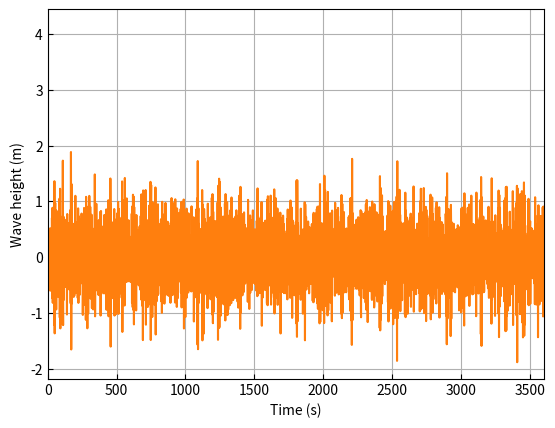

Reproduce this figure in Python.
# 2025年1月8日 17:17
'''
python环境3.11.5

将波浪谱转化为波高的时间序列

2025-01-08: 
波浪谱为JONSWAP谱
References:
[1] Mazzaretto O M, Menéndez M, Lobeto H. A global evaluation of the JONSWAP spectra suitability on coastal areas[J]. Ocean Engineering, 2022, 266: 112756.
[2] https://ww2.mathworks.cn/matlabcentral/answers/58194-how-to-generate-a-time-signal-from-spectrum * 主要参考matlab代码
[2] https://ww2.mathworks.cn/matlabcentral/answers/58194-how-to-generate-a-time-signal-from-spectrum * 主要参考matlab代码
[3] Goda Y. Random seas and design of maritime structures[M]. World scientific, 2010.

'''

import numpy as np
import matplotlib.pyplot  as plt

class class_wave:
    def __init__(self, wave_height, wave_period, gamma=3.3):    # 初始化波浪对象
        self.Hs = wave_height
        self.Tp = wave_period
        self.gamma = gamma

    def jonswap(self, frequence: np.array):   # 计算jonswap谱
        # 波浪谱参数
        Hs = self.Hs
        Tp = self.Tp
        gamma = self.gamma
        beta = 0.0624/(0.23 + 0.0336*gamma - 0.185/(1.9+gamma) ) * \
            (1.094 - 0.01915*np.log(gamma))
        # 计算sigma
        condition = frequence <= 1/Tp
        sigma = np.where(condition, 0.07, 0.09)

        # 计算波浪谱
        Spec = beta * Hs**2 * Tp**(-4) * frequence**(-5) * \
            np.exp(-1.25 * (Tp*frequence)**(-4)) * \
            gamma**(np.exp(-(Tp*frequence-1)**2 / (2 * sigma**2)))
        return Spec
    

    def time_series(self, Spec: np.array, frequence: np.array, time_s: np.array):
        frequence_step = frequence[1]-frequence[0]
        # 波高的幅值
        amplititude = np.sqrt(2 * Spec * frequence_step)  # 一维数组
        # 波浪分量的数量
        wave_num = len(frequence)
        # 相位
        phase = np.random.rand(wave_num) * 2 * np.pi    # 一维数组
        phase = np.random.rand(wave_num) * 2 * np.pi    # 一维数组
        # 圆频率
        omega = frequence * 2 * np.pi   # 一维数组   # 一维数组

        # 波浪分量
        wave_componant = [[] for _ in range(wave_num)]  # 二维数组，每一行是一个波浪分量，每一列是一个时刻
        wave_componant = [[] for _ in range(wave_num)]  # 二维数组，每一行是一个波浪分量，每一列是一个时刻
        for i in range(wave_num):
            wave_componant[i] = amplititude[i] * np.cos(omega[i]*time_s + phase[i])

        # 波浪=分量之和
        series = np.sum(wave_componant, axis=0)
        return series
        
    def draw_spectra(self, frequence: np.array, Spec: np.array):
        plt.plot(frequence, Spec)
        plt.xlabel('Frequence (Hz)')
        plt.ylabel('PSD (m**2*s)')
        plt.grid(True, which='major',axis='both')
        plt.tick_params(which='both', direction='in')  # 设置主刻度和次刻度的方向为内向
        plt.xlim([0, max(frequence)])
        plt.show()

    def draw_series(self, time_s: np.array, series: np.array):
        plt.plot(time_s, series)
        plt.xlabel('Time (s)')
        plt.ylabel('Wave height (m)')
        plt.grid(True, which='major',axis='both')
        plt.tick_params(which='both', direction='in')  # 设置主刻度和次刻度的方向为内向
        plt.xlim([0, max(time_s)])
        plt.show()



if __name__ == "__main__":
    # 波浪谱参数
    Hs = 2
    Tp = 5
    gamma = 3.3
    # 波浪谱频率范围
    frequence_max = 2
    frequence_step = 0.0001
    f = np.arange(frequence_step, frequence_max, frequence_step)
    # 时域时间
    time_length = 3600
    time_step = 1
    time_length = 3600
    time_step = 1
    t_series = np.arange(0, time_length, time_step)

    # 创建波浪对象
    wave = class_wave(Hs, Tp, gamma)
    # 创建jonswap谱
    wave_S = wave.jonswap(f)
    # 展示波浪谱
    wave.draw_spectra(f, wave_S)
    # 波浪时间序列
    wave_series = wave.time_series(wave_S, f, t_series)
    # 绘制时间序列
    wave.draw_series(t_series, wave_series)





    print('FIN!!')

